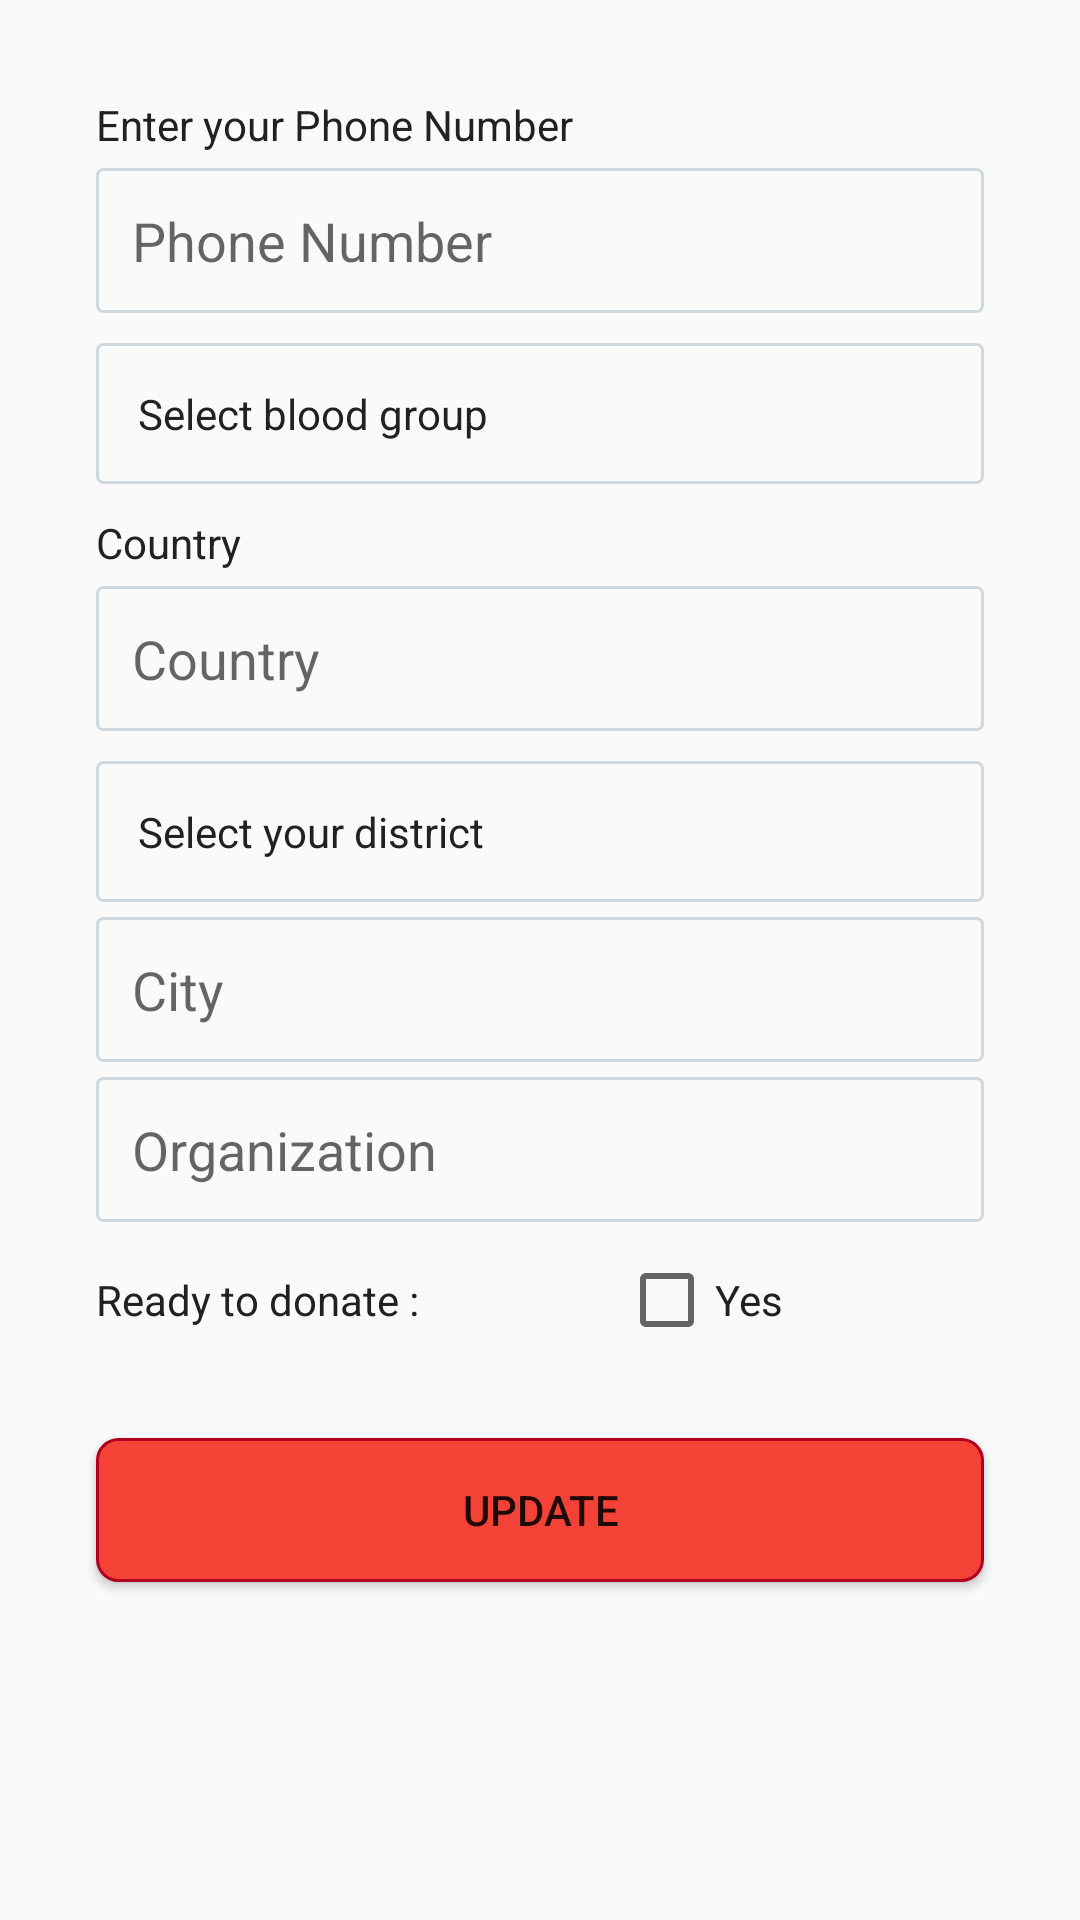

Here is an Android app screen rendered from its layout file. Give the layout XML and the strings, colors and styles it references.
<!-- AndroidManifest.xml: activity theme Theme.AppCompat.Light -->
<!-- res/layout/activity_edit_profile_page.xml -->
<?xml version="1.0" encoding="utf-8"?>
<ScrollView xmlns:android="http://schemas.android.com/apk/res/android"
    xmlns:app="http://schemas.android.com/apk/res-auto"
    xmlns:tools="http://schemas.android.com/tools"
    android:layout_width="match_parent"
    android:layout_height="match_parent"
    tools:context=".activities.EditProfilePageActivity">

    <LinearLayout
        android:layout_width="match_parent"
        android:layout_height="wrap_content"
        android:orientation="vertical">

        <TextView
            android:id="@+id/textView4"
            android:layout_width="wrap_content"
            android:layout_height="wrap_content"
            android:layout_marginStart="32dp"
            android:layout_marginTop="32dp"
            android:text="@string/enter_your_phone_number"
            android:textColor="@color/mid_dark" />

        <EditText
            android:id="@+id/editTextText_phone_number"
            android:layout_width="match_parent"
            android:layout_height="wrap_content"
            android:layout_marginLeft="32dp"
            android:layout_marginTop="5dp"
            android:layout_marginRight="32dp"
            android:background="@drawable/edittext_rectangle_style"
            android:ems="10"
            android:hint="@string/phone_number"
            android:inputType="phone"
            android:maxLength="40" />

        <TextView
            android:id="@+id/textView_select_blood_group_edited"
            android:layout_width="match_parent"
            android:layout_height="wrap_content"
            android:layout_marginLeft="32dp"
            android:layout_marginTop="10dp"
            android:layout_marginRight="32dp"
            android:background="@drawable/edittext_rectangle_style"
            android:gravity="center_vertical"
            android:hint="@string/select_blood_group"
            android:padding="14dp"
            android:text="@string/select_blood_group"
            android:textColor="@color/mid_dark"
            app:drawableEndCompat="@drawable/ic_baseline_arrow_drop_down_24" />

        <TextView
            android:id="@+id/textView_country"
            android:layout_width="wrap_content"
            android:layout_height="wrap_content"
            android:layout_marginStart="32dp"
            android:layout_marginTop="10dp"
            android:text="@string/country"
            android:textColor="@color/mid_dark" />

        <EditText
            android:id="@+id/editTextText_user_country"
            android:layout_width="match_parent"
            android:layout_height="wrap_content"
            android:layout_marginLeft="32dp"
            android:layout_marginTop="5dp"
            android:layout_marginRight="32dp"
            android:background="@drawable/edittext_rectangle_style"
            android:ems="10"
            android:hint="@string/country"
            android:inputType="text"
            android:maxLength="40" />

        <TextView
            android:id="@+id/textView_select_district"
            android:layout_width="match_parent"
            android:layout_height="wrap_content"
            android:layout_marginLeft="32dp"
            android:layout_marginTop="10dp"
            android:layout_marginRight="32dp"
            android:background="@drawable/edittext_rectangle_style"
            android:gravity="center_vertical"
            android:hint="@string/select_district"
            android:padding="14dp"
            android:text="@string/select_your_district"
            android:textColor="@color/mid_dark"
            app:drawableEndCompat="@drawable/ic_baseline_arrow_drop_down_24" />


        <EditText
            android:id="@+id/editTextText_user_city"
            android:layout_width="match_parent"
            android:layout_height="wrap_content"
            android:layout_marginLeft="32dp"
            android:layout_marginTop="5dp"
            android:layout_marginRight="32dp"
            android:background="@drawable/edittext_rectangle_style"
            android:ems="10"
            android:hint="@string/city"
            android:inputType="text"
            android:maxLength="40" />

        <EditText
            android:id="@+id/editTextText_user_organization"
            android:layout_width="match_parent"
            android:layout_height="wrap_content"
            android:layout_marginLeft="32dp"
            android:layout_marginTop="5dp"
            android:layout_marginRight="32dp"
            android:background="@drawable/edittext_rectangle_style"
            android:ems="10"
            android:hint="@string/organization"
            android:inputType="text"
            android:maxLength="40" />


        <LinearLayout
            android:layout_width="match_parent"
            android:layout_height="wrap_content"
            android:layout_marginStart="32dp"
            android:layout_marginTop="10dp"
            android:layout_marginEnd="32dp"
            android:orientation="horizontal"
            android:weightSum="2">

            <TextView
                android:layout_width="wrap_content"
                android:layout_height="wrap_content"
                android:layout_weight="1"
                android:text="@string/ready_to_donate"
                android:textColor="@color/mid_dark" />

            <CheckBox
                android:id="@+id/checkBox_donate_status"
                android:layout_width="wrap_content"
                android:layout_height="wrap_content"
                android:layout_weight="1"
                android:textColor="@color/mid_dark"
                android:text="@string/yes" />

        </LinearLayout>

        <Button
            android:id="@+id/button_update_info"
            android:layout_width="match_parent"
            android:layout_height="wrap_content"
            android:layout_marginStart="32dp"
            android:layout_marginTop="30dp"
            android:layout_marginEnd="32dp"
            android:layout_marginBottom="32dp"
            android:background="@drawable/button_rectangle_style"
            android:text="@string/update" />


    </LinearLayout>

</ScrollView>
<!-- resources referenced by this layout -->
<resources>
  <color name="mid_dark">#212121</color>
  <!-- drawable button_rectangle_style (drawable) -->
  <?xml version="1.0" encoding="utf-8"?>
  <shape xmlns:android="http://schemas.android.com/apk/res/android">
      <solid android:color="@color/red500" />
      <corners android:radius="7dp" />
      <padding
          android:bottom="12dp"
          android:left="12dp"
          android:right="12dp"
          android:top="12dp" />
  
      <stroke
          android:width="1dp"
          android:color="@color/red" />
  </shape>
  <!-- drawable edittext_rectangle_style (drawable) -->
  <?xml version="1.0" encoding="utf-8"?>
  <shape xmlns:android="http://schemas.android.com/apk/res/android">
      <solid android:color="@color/gray50" />
      <corners android:radius="2dp" />
      <padding
          android:bottom="12dp"
          android:left="12dp"
          android:right="12dp"
          android:top="12dp" />
  
          <stroke
              android:width="1dp"
              android:color="@color/bluegray100" />
  
  </shape>
  <string name="city">City</string>
  <string name="country">Country</string>
  <string name="enter_your_phone_number">Enter your Phone Number</string>
  <string name="organization">Organization</string>
  <string name="phone_number">Phone Number</string>
  <string name="ready_to_donate">Ready to donate :</string>
  <string name="select_blood_group">Select blood group</string>
  <string name="select_district">Select District</string>
  <string name="select_your_district">Select your district</string>
  <string name="update">Update</string>
  <string name="yes">Yes</string>
  <color name="red500">#F44336</color>
  <color name="red">#B00020</color>
  <color name="gray50">#FAFAFA</color>
  <color name="bluegray100">#CFD8DC</color>
</resources>
